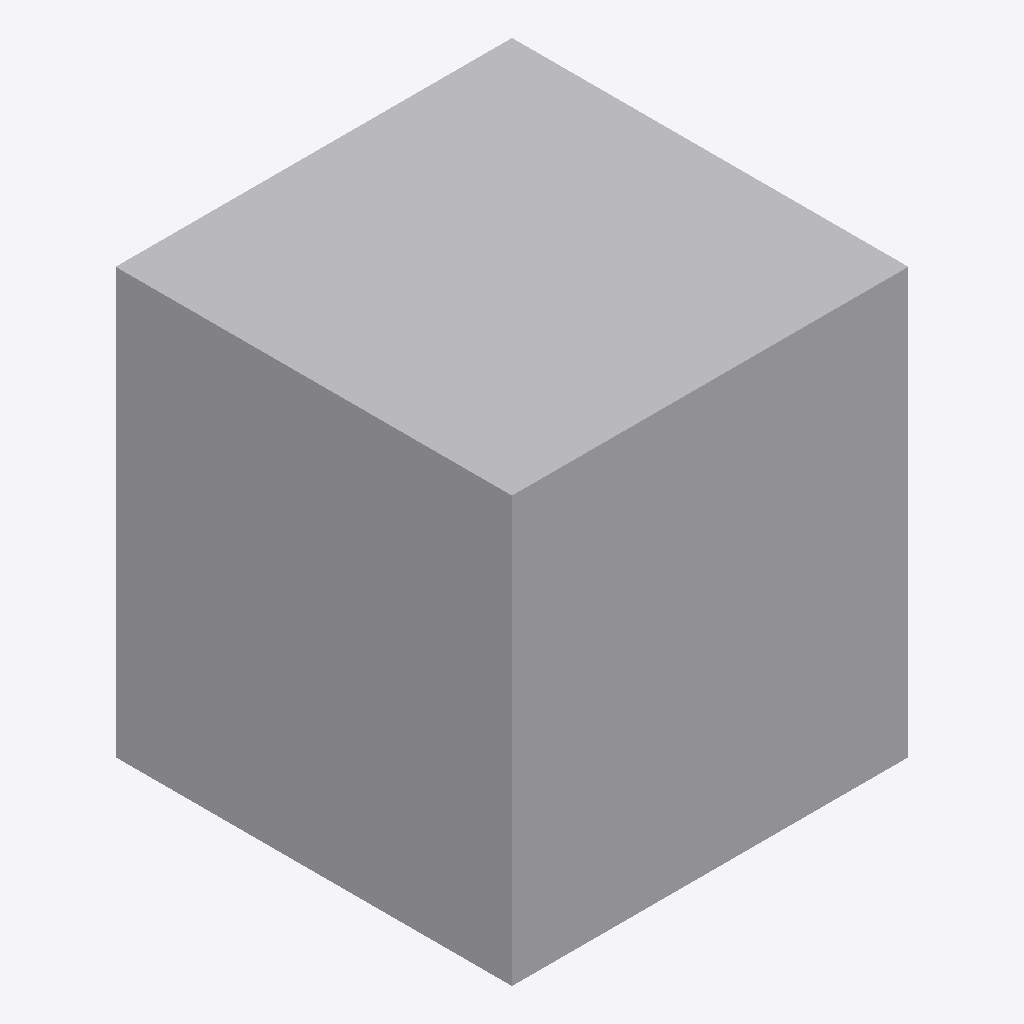
Isometric view of an IFC building model (IFC-SPF (STEP), schema IFC4, length unit metre), seen from the south-west, elements coloured by IFC class: 1 other element (light grey).
Extent 1.4 m × 1.4 m × 1.5 m (x, y, z). Storeys (1): EG at 0.00 m. Elements (1): 1 IfcBuildingElementProxy.

HEADER;
FILE_DESCRIPTION(('ViewDefinition[DesignTransferView]'),'2;1');
FILE_NAME('/dev/null','2026-11-18T07:31:32+01:00',(''),(''),'IfcOpenShell 0.8.5','IfcOpenShell 0.8.5','Nobody');
FILE_SCHEMA(('IFC4'));
ENDSEC;
DATA;
#6=IFCPROJECT('21ELijLJr0s98dHcxORGTF',#5,'preview-manoevrierflaeche',$,$,$,$,(#15),#10);
#18=IFCSITE('0u3rydLNv4_ONo8TVP53lC',#17,'Site',$,$,#29,$,$,$,$,$,$,$,$);
#20=IFCBUILDING('293dyK8RT4R8aBUSQ7QTGP',#19,'Building',$,$,#34,$,$,$,$,$,$);
#36=IFCBUILDINGSTOREY('1TXNZVYDn14A7He8vvUG_r',#35,'EG',$,$,#43,$,$,$,0.0);
#58=IFCBUILDINGELEMENTPROXY('1Yzi4CUpr5vhRZKls09gQG',#57,'Manövrierfläche SIA 500',$,'Bewegungsfläche',#72,#65,$,.USERDEFINED.);
ENDSEC;
